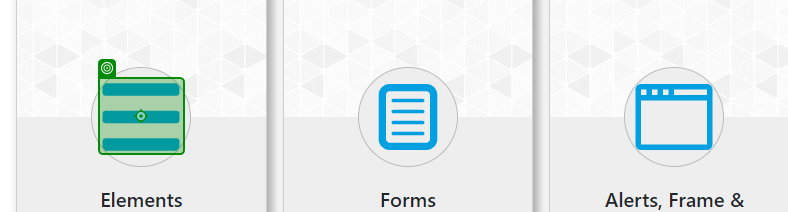
Task: Bases selectores
Workflow: Main

Step 1: click

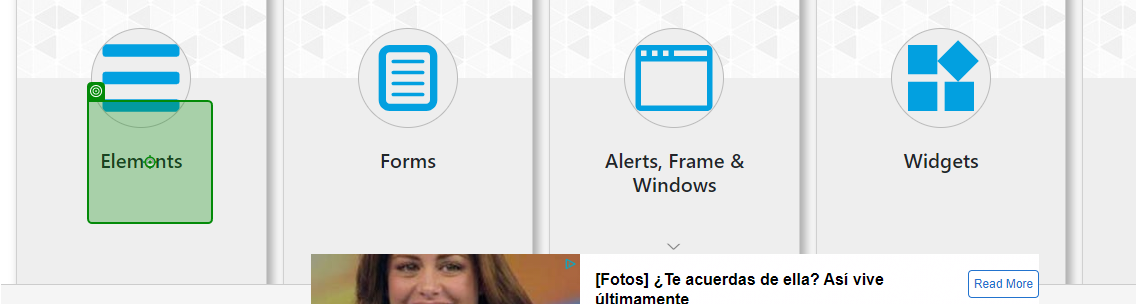
Step 2: Icon 'chrome.exe DEMOQA'